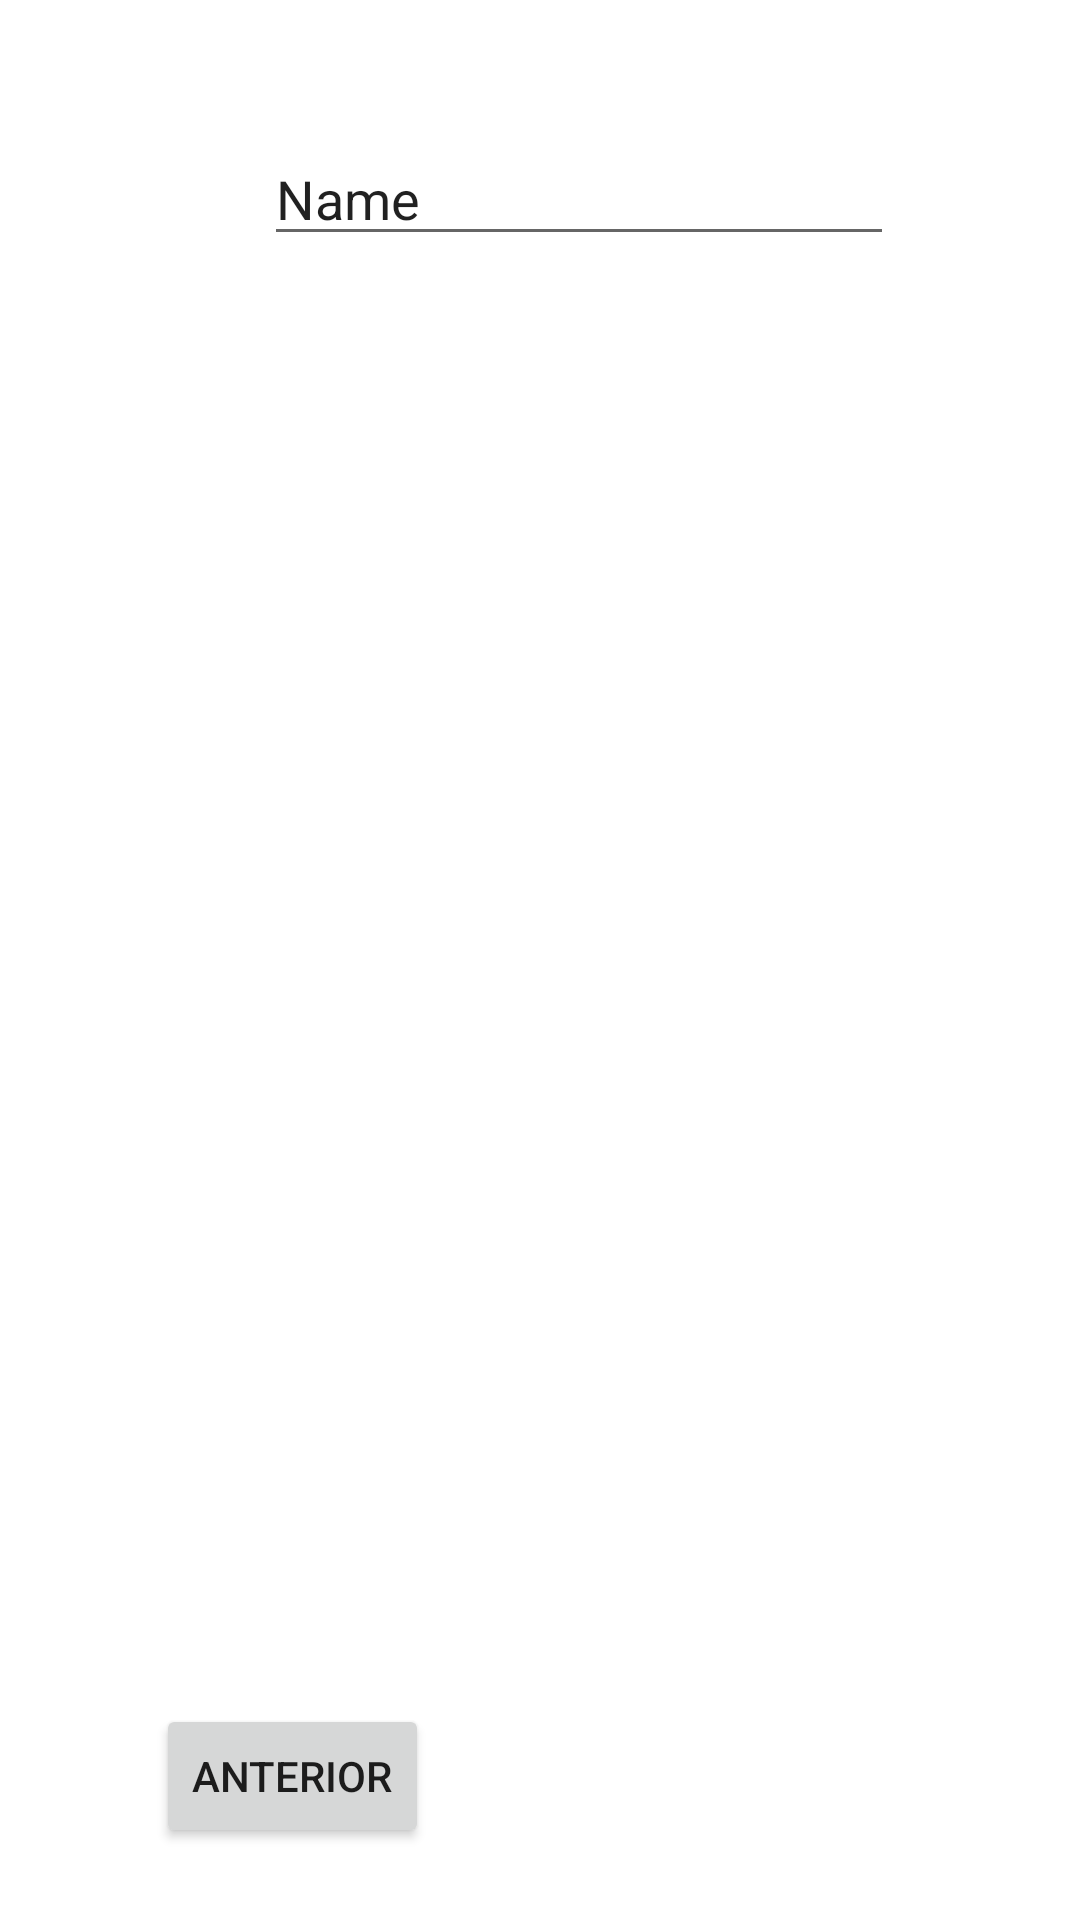

Write the Android layout XML for this screen, with the resource values it uses.
<!-- AndroidManifest.xml: application theme Theme.CalculadoraApp -->
<!-- res/layout/fragment_web.xml -->
<?xml version="1.0" encoding="utf-8"?>
<androidx.constraintlayout.widget.ConstraintLayout xmlns:android="http://schemas.android.com/apk/res/android"
    xmlns:app="http://schemas.android.com/apk/res-auto"
    xmlns:tools="http://schemas.android.com/tools"
    android:id="@+id/frameLayout2"
    android:layout_width="match_parent"
    android:layout_height="match_parent"
    tools:context=".WebFragment">

    <EditText
        android:id="@+id/editTextTextPersonName"
        android:layout_width="wrap_content"
        android:layout_height="wrap_content"
        android:layout_marginStart="88dp"
        android:layout_marginTop="44dp"
        android:ems="10"
        android:inputType="textPersonName"
        android:text="Name"
        app:layout_constraintStart_toStartOf="parent"
        app:layout_constraintTop_toTopOf="parent" />

    <Button
        android:id="@+id/btn_backToLogin"
        android:layout_width="wrap_content"
        android:layout_height="wrap_content"
        android:layout_marginStart="52dp"
        android:layout_marginBottom="24dp"
        android:text="@string/previous"
        app:layout_constraintBottom_toBottomOf="parent"
        app:layout_constraintStart_toStartOf="parent" />
</androidx.constraintlayout.widget.ConstraintLayout>
<!-- resources referenced by this layout -->
<resources>
  <string name="previous">Anterior</string>
  <style name="Theme.CalculadoraApp" parent="Theme.MaterialComponents.DayNight.DarkActionBar">
          
          <item name="colorPrimary">@color/purple_500</item>
          <item name="colorPrimaryVariant">@color/purple_700</item>
          <item name="colorOnPrimary">@color/white</item>
          
          <item name="colorSecondary">@color/teal_200</item>
          <item name="colorSecondaryVariant">@color/teal_700</item>
          <item name="colorOnSecondary">@color/black</item>
          
          <item name="android:statusBarColor" tools:targetApi="l">?attr/colorPrimaryVariant</item>
          
      </style>
  <!-- not gathered from this repository: default colours our renderer supplied (Android Studio template values) -->
  <color name="purple_500">#FF6200EE</color>
  <color name="purple_700">#FF3700B3</color>
  <color name="teal_200">#FF03DAC5</color>
  <color name="teal_700">#FF018786</color>
  <color name="black">#FF000000</color>
  <color name="white">#FFFFFFFF</color>
</resources>
